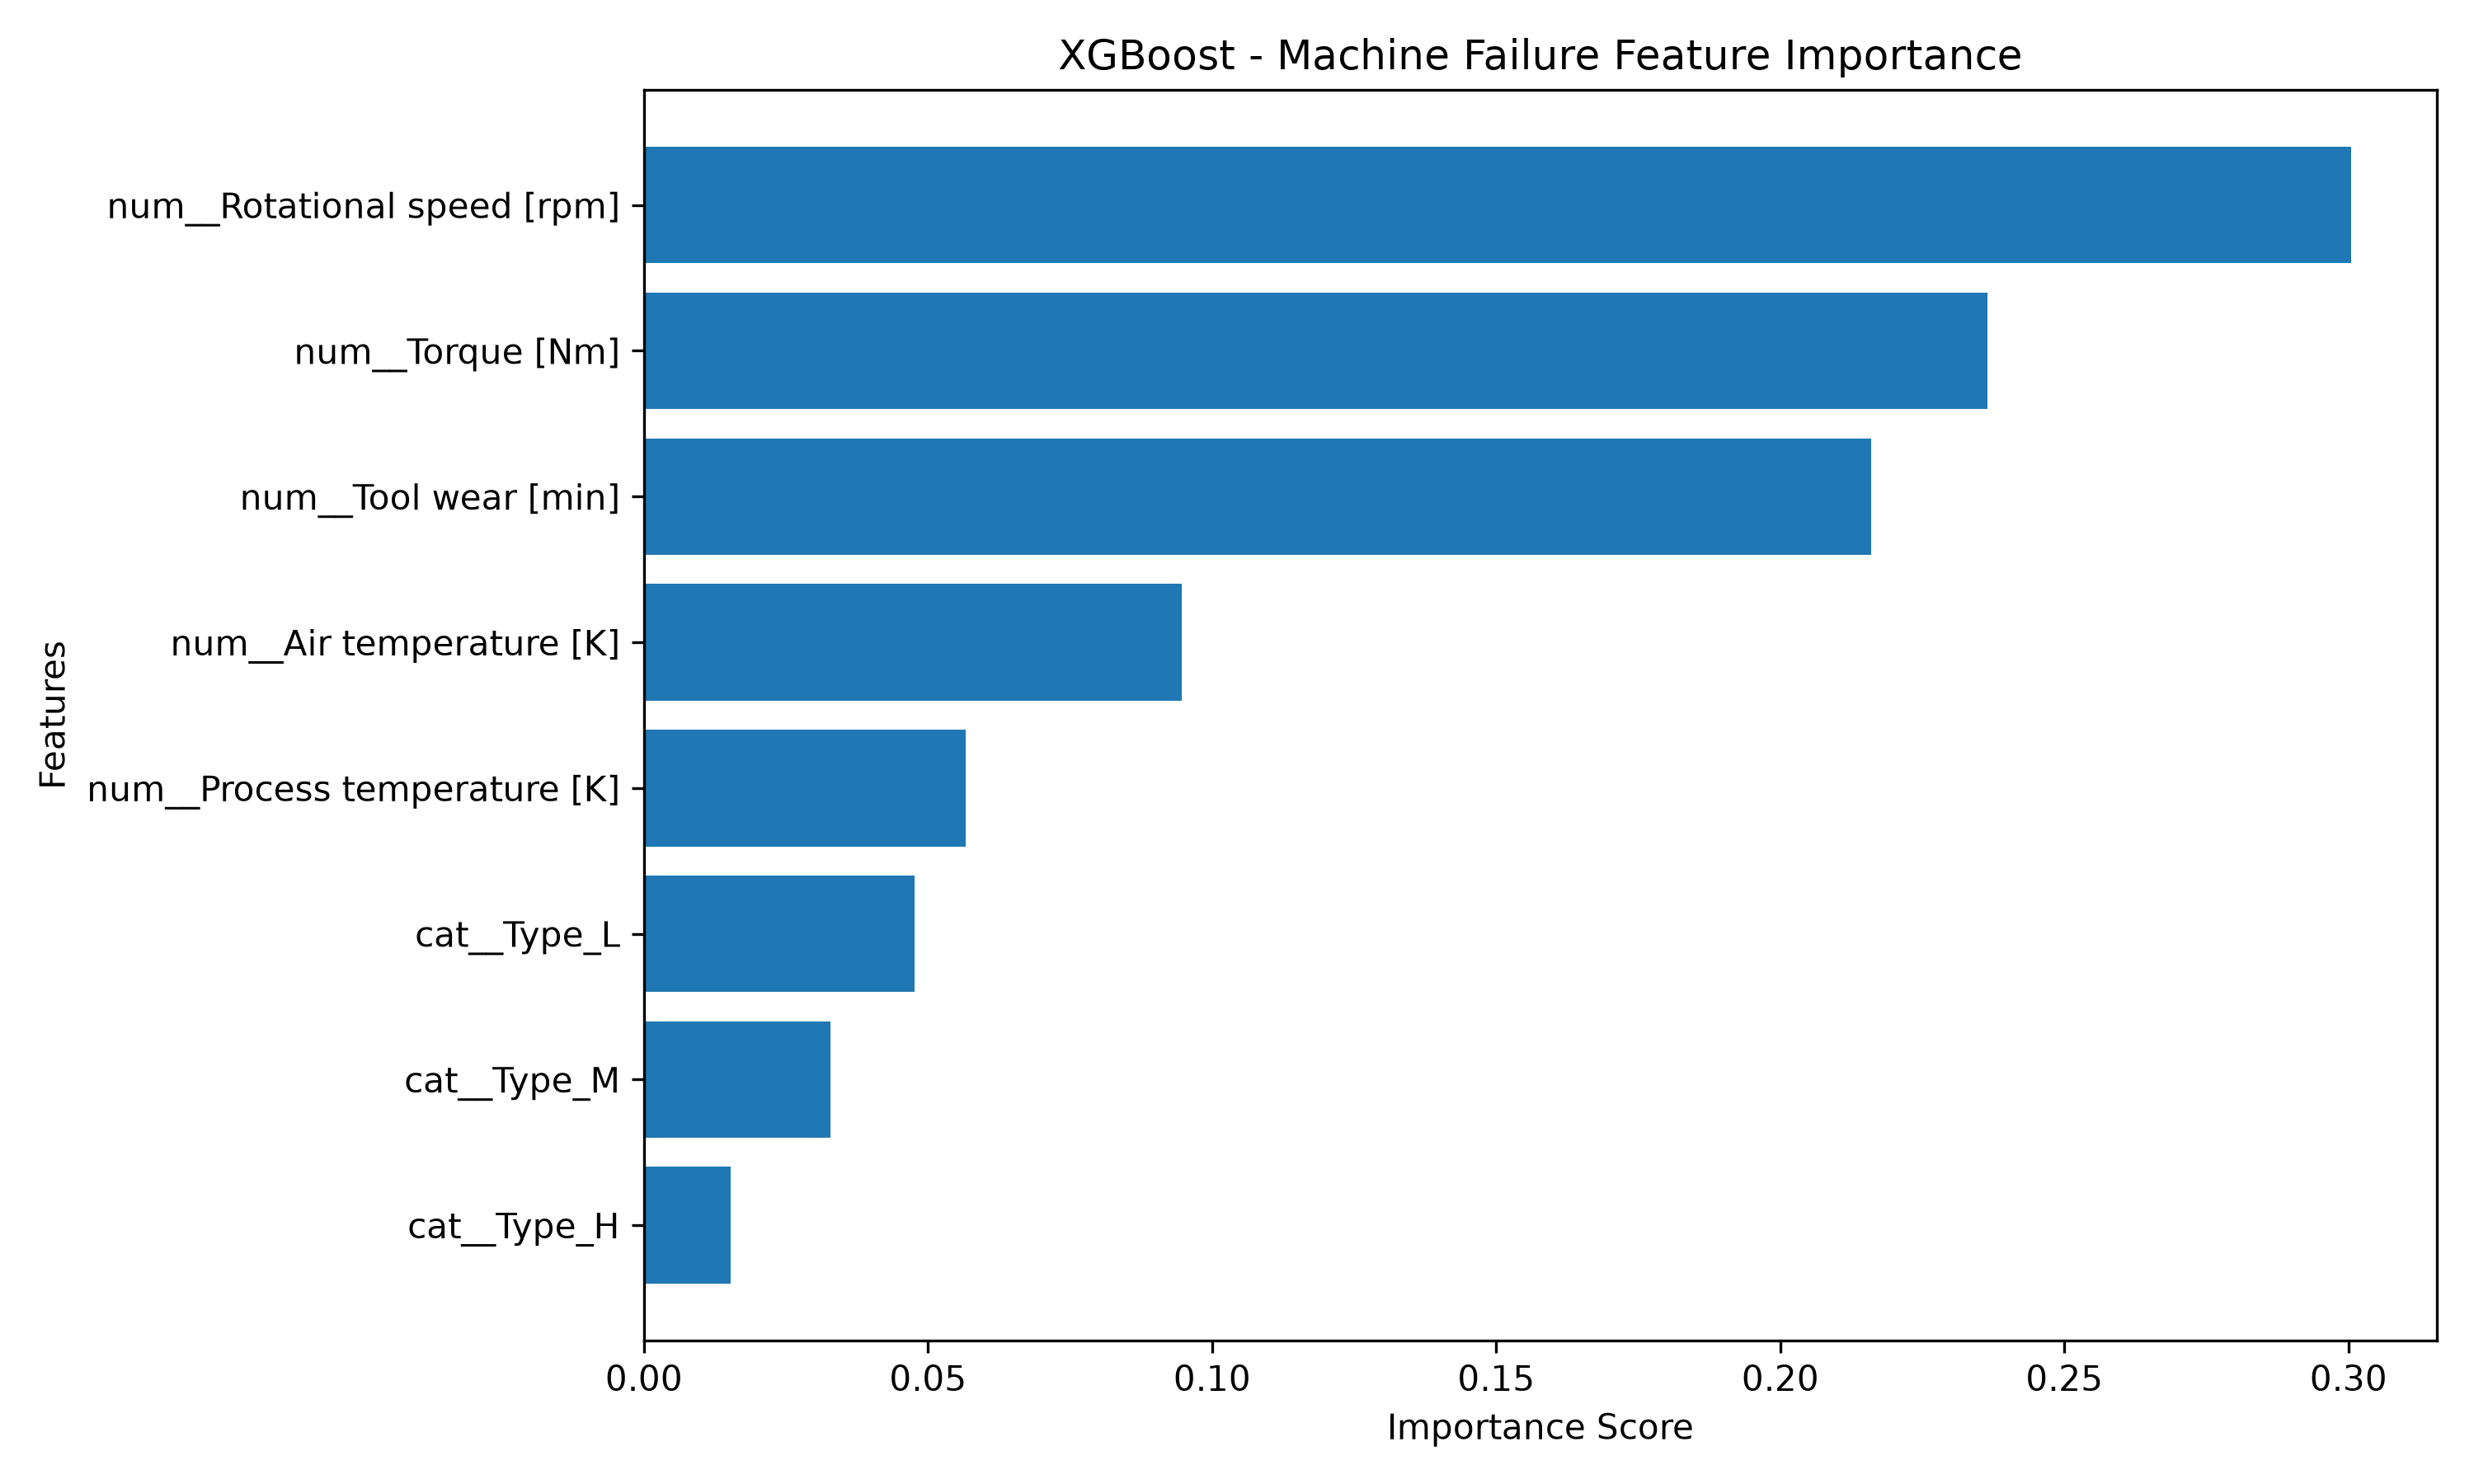

The table this chart was drawn from, first rows:
Feature, Importance
num__Rotational speed [rpm], 0.3005
num__Torque [Nm], 0.2364
num__Tool wear [min], 0.216
num__Air temperature [K], 0.0947
num__Process temperature [K], 0.05657
cat__Type_L, 0.0476
cat__Type_M, 0.03285
cat__Type_H, 0.01531
